Run: headless pygame with SDL's dummy video driver; simulated clock (each Clock.tick advances the game by its frame time, no real sleeping); random seed 0; keys injected as events and as key.get_pressed() state; no mouse input.
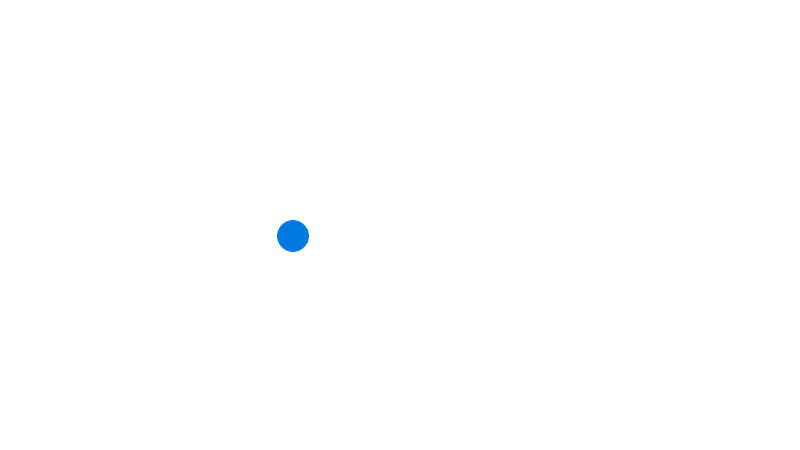
Frame 1 of 4 · flips 1–60 · no input
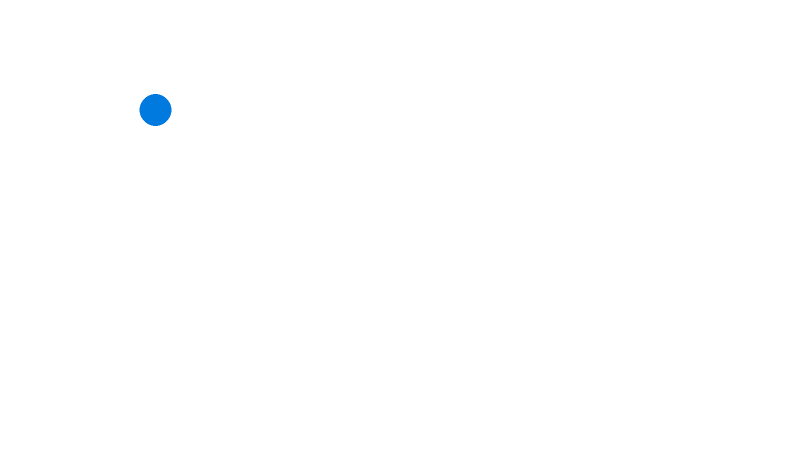
Frame 2 of 4 · flips 61–180 · tapped SPACE, RETURN · held RIGHT (→), D
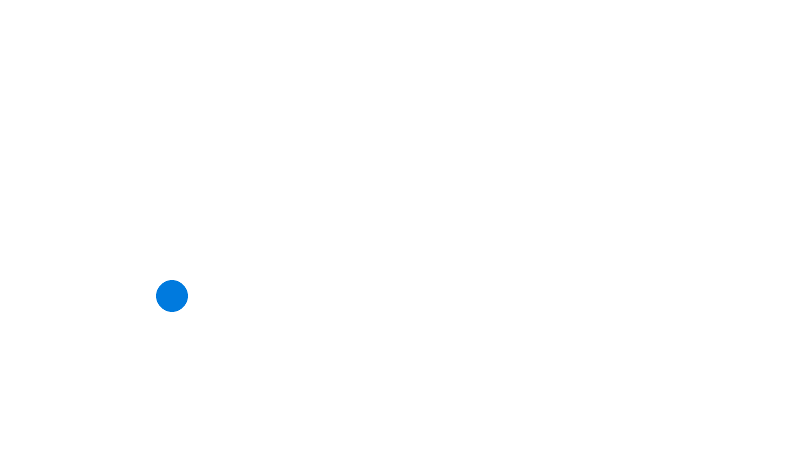
Frame 3 of 4 · flips 181–300 · held DOWN (↓), S
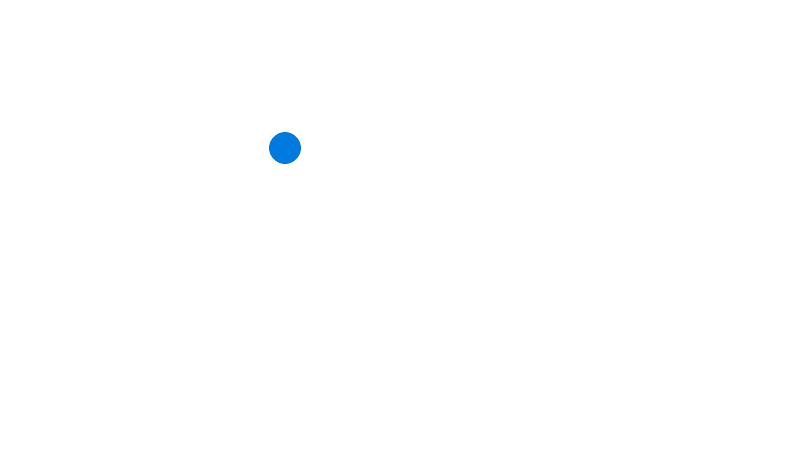
Frame 4 of 4 · flips 301–420 · held LEFT (←), A, UP (↑), W

The pygame program that drew these frames:

import math
import pygame

pygame.init()
screen = pygame.display.set_mode([800, 450])
running = True
a = 0

while running:
    for event in pygame.event.get():
        if event.type == pygame.QUIT:
            running = False

    a = a + 0.02 > math.pi * 2 if 0 else a + 0.02
    surface = pygame.Surface((1600, 900))
    surface.fill((255, 255, 255))
    pygame.draw.circle(surface, (0, 122, 222), [(math.sin(a) * 200) + 400, (math.cos(a) * 200) + 400], 32)
    img = pygame.transform.smoothscale(surface, (800, 450))

    screen.blit(img, (0, 0))
    pygame.display.flip()

pygame.quit()
